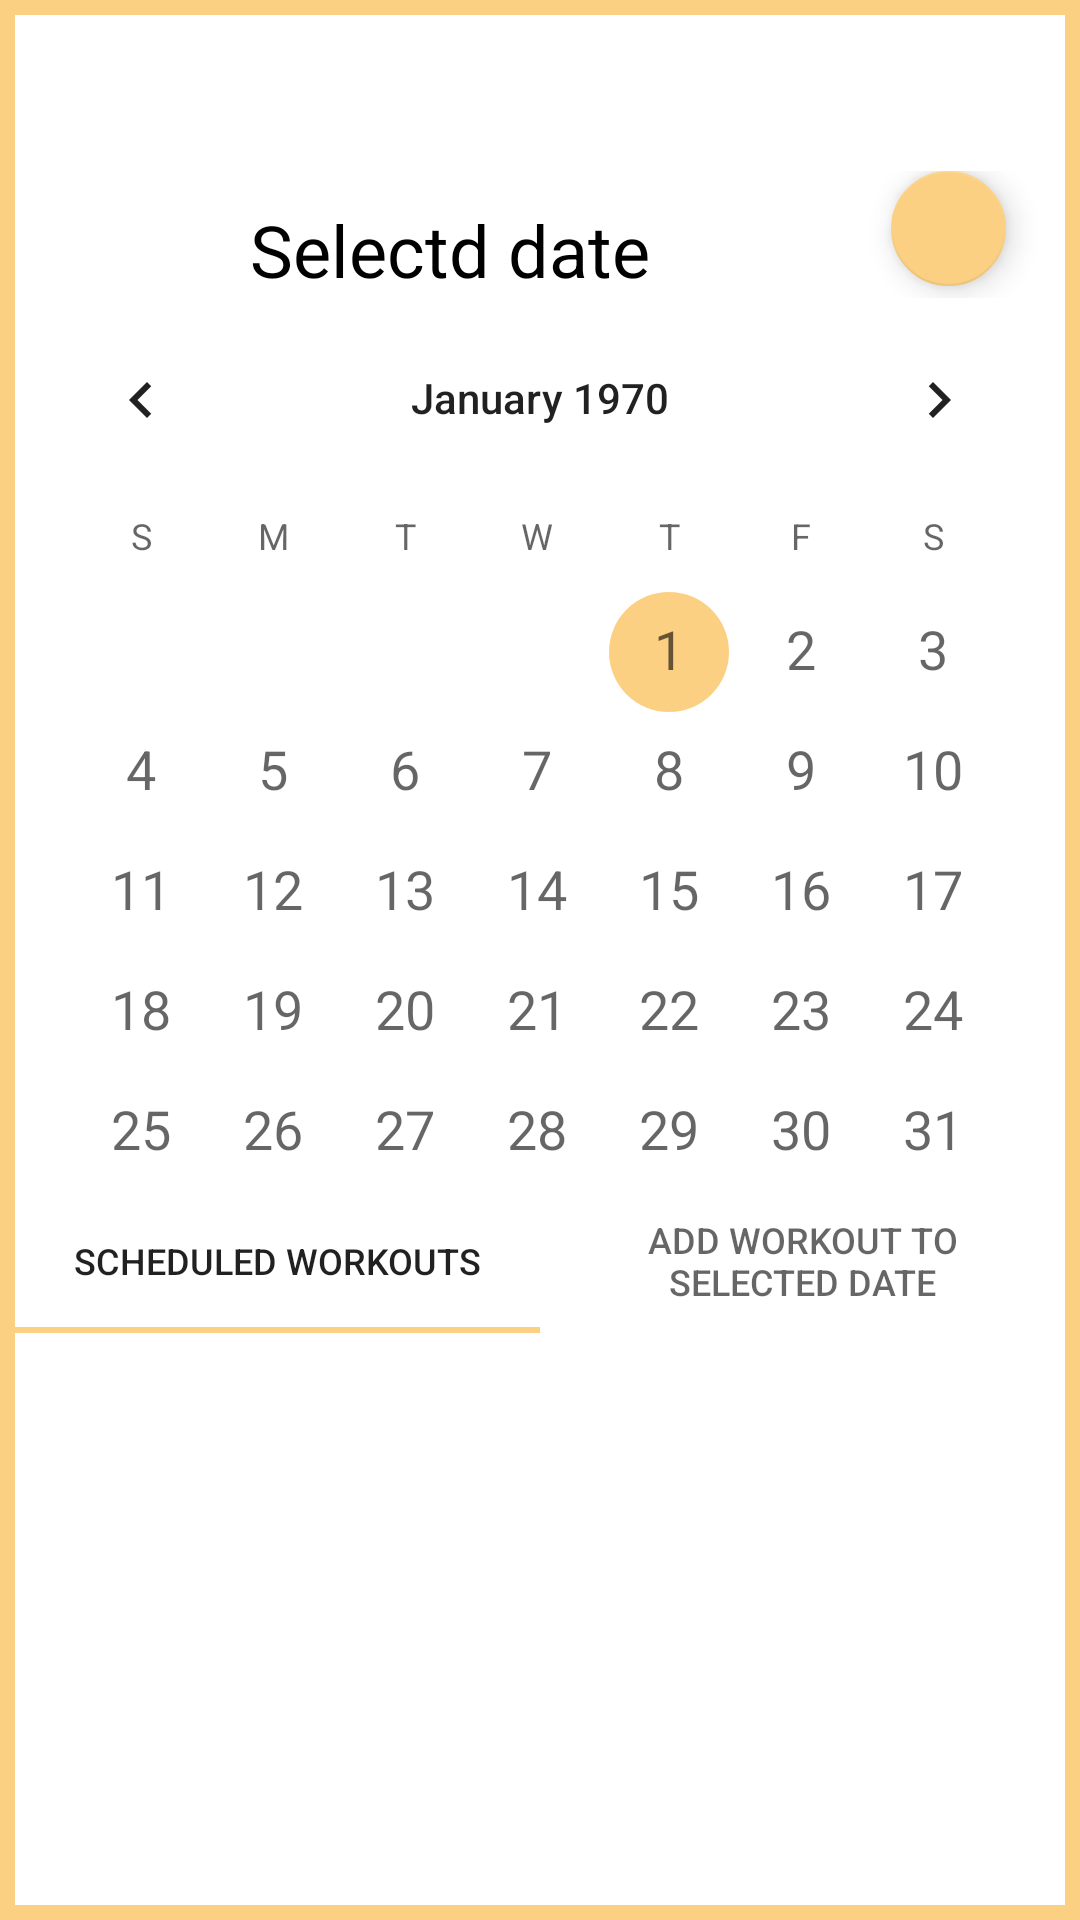

Here is an Android app screen rendered from its layout file. Give the layout XML and the strings, colors and styles it references.
<!-- AndroidManifest.xml: application theme Theme.AppCompat.Light.NoActionBar -->
<!-- res/layout/activity_schedule.xml -->
<?xml version="1.0" encoding="utf-8"?>
<RelativeLayout xmlns:android="http://schemas.android.com/apk/res/android"
    xmlns:app="http://schemas.android.com/apk/res-auto"
    xmlns:tools="http://schemas.android.com/tools"
    android:layout_width="match_parent"
    android:layout_height="match_parent"
    android:background="@drawable/btn_primary"
    android:padding="5dp"
    android:theme="@style/AppTheme"
    tools:context=".Activities.ScheduleActivity">

    <ImageView
        android:id="@+id/schedule_imagetitle"
        android:layout_width="match_parent"
        android:layout_height="52dp"
        android:layout_alignParentTop="true"
        android:contentDescription="@string/dont_be_potato"
        app:srcCompat="@drawable/logo3" />

    <TableRow
        android:id="@+id/schedule_date"
        android:layout_width="match_parent"
        android:layout_height="wrap_content"
        android:layout_below="@id/schedule_imagetitle"
        android:gravity="center">

        <TextView
            android:layout_width="wrap_content"
            android:layout_height="wrap_content"
            android:layout_weight="2"
            android:gravity="center|right"
            android:paddingTop="10dp"
            android:text="@string/selectd_date"
            android:textColor="@android:color/black"
            android:textSize="24sp" />

        <TextView
            android:id="@+id/schedule_dateTitle"
            android:layout_width="wrap_content"
            android:layout_height="wrap_content"
            android:layout_weight="2"
            android:gravity="center|left"
            android:paddingTop="10dp"
            android:textColor="@android:color/black"
            android:textSize="24sp" />

        <com.google.android.material.floatingactionbutton.FloatingActionButton
            android:id="@+id/schedule_floatingActionButton"
            android:layout_width="wrap_content"
            android:layout_height="match_parent"
            android:layout_gravity="right"
            android:layout_margin="2dp"
            android:clickable="true"
            android:focusable="true"
            android:foreground="@drawable/ic_baseline_today_24"
            android:foregroundGravity="center"
            app:backgroundTint="@color/colorPrimary"
            android:contentDescription="TODO" />

    </TableRow>

    <CalendarView
        android:id="@+id/schedule_calendar"
        android:layout_width="match_parent"
        android:layout_height="297dp"
        android:layout_below="@id/schedule_date"
        android:layout_weight="2"
        android:dateTextAppearance="@style/TextAppearance.AppCompat.Medium"
        android:selectedDateVerticalBar="@color/colorPrimary"
        android:theme="@style/AppTheme" />

    <LinearLayout
        android:layout_width="match_parent"
        android:layout_height="match_parent"
        android:layout_below="@id/schedule_calendar"
        android:orientation="vertical">

        <com.google.android.material.tabs.TabLayout
            android:id="@+id/schedule_tabbedLayout"
            android:layout_width="match_parent"
            android:layout_height="wrap_content">

            <com.google.android.material.tabs.TabItem
                android:id="@+id/schedule_tabAll"
                android:layout_width="wrap_content"
                android:layout_height="wrap_content"
                android:text="@string/schedualed_workoutss" />

            <com.google.android.material.tabs.TabItem
                android:id="@+id/schedule_tabNew"
                android:layout_width="wrap_content"
                android:layout_height="wrap_content"
                android:text="@string/add_workout_to_selected_date" />

        </com.google.android.material.tabs.TabLayout>

        <androidx.fragment.app.FragmentContainerView
            android:id="@+id/fragment_schedule"
            android:layout_width="match_parent"
            android:layout_height="match_parent"
            tools:layout="@layout/fragment_schedule_all" />

    </LinearLayout>

</RelativeLayout>
<!-- res/layout/fragment_schedule_all.xml (included above) -->
<?xml version="1.0" encoding="utf-8"?>
<LinearLayout xmlns:android="http://schemas.android.com/apk/res/android"
    xmlns:tools="http://schemas.android.com/tools"
    android:layout_width="match_parent"
    android:layout_height="match_parent"
    android:orientation="vertical"
    android:padding="5dp"
    android:theme="@style/AppTheme">

    <TextView
        android:id="@+id/fse_labelEmpty"
        android:layout_width="match_parent"
        android:layout_height="wrap_content"
        android:gravity="center"
        android:text="@string/no_data_to_show"
        android:textColor="@color/colorPrimary"
        android:textSize="20sp"
        android:visibility="gone" />

    <androidx.recyclerview.widget.RecyclerView
        android:id="@+id/fse_recycler"
        android:layout_width="match_parent"
        android:layout_height="match_parent"
        android:layout_margin="2dp" />

</LinearLayout>
<!-- resources referenced by this layout -->
<resources>
  <color name="colorPrimary">#fbd082</color>
  <!-- drawable btn_primary (drawable) -->
  <?xml version="1.0" encoding="utf-8"?>
  <selector xmlns:android="http://schemas.android.com/apk/res/android">
      <item android:state_pressed="false">
      <shape android:shape="rectangle">
              <solid android:color="@android:color/white"/>
  
              <stroke android:width="5dp" android:color="@color/colorPrimary" />
          </shape>
      </item>
      <item android:state_pressed="true">
          <shape android:shape="rectangle">
              <solid android:color="@android:color/white"/>
  
              <stroke android:width="5dp" android:color="@color/colorPrimary" />
          </shape>
      </item>
  </selector>
  <string name="add_workout_to_selected_date">add workout to selected date</string>
  <string name="dont_be_potato">Don\'t Be Potato</string>
  <string name="no_data_to_show">NO DATA TO SHOW!</string>
  <string name="schedualed_workoutss">Scheduled workouts</string>
  <string name="selectd_date">Selectd date</string>
  <style name="AppTheme" parent="@style/Theme.AppCompat.Light.NoActionBar">
          
          <item name="colorPrimary">@color/colorPrimary</item>
          <item name="colorPrimaryDark">@color/colorPrimary</item>
          <item name="colorAccent">@color/colorPrimary</item>
          <item name="android:textColor">@android:color/black</item>
          <item name="android:textColorHighlight">@color/colorYellowStrong</item>
          <item name="android:textColorHint">@android:color/black</item>
          <item name="android:textColorLink">@color/colorYellowStrong</item>
          <item name="android:textCursorDrawable">@color/colorYellowStrong</item>
  
      </style>
  <color name="colorYellowStrong">#FFE500</color>
</resources>
